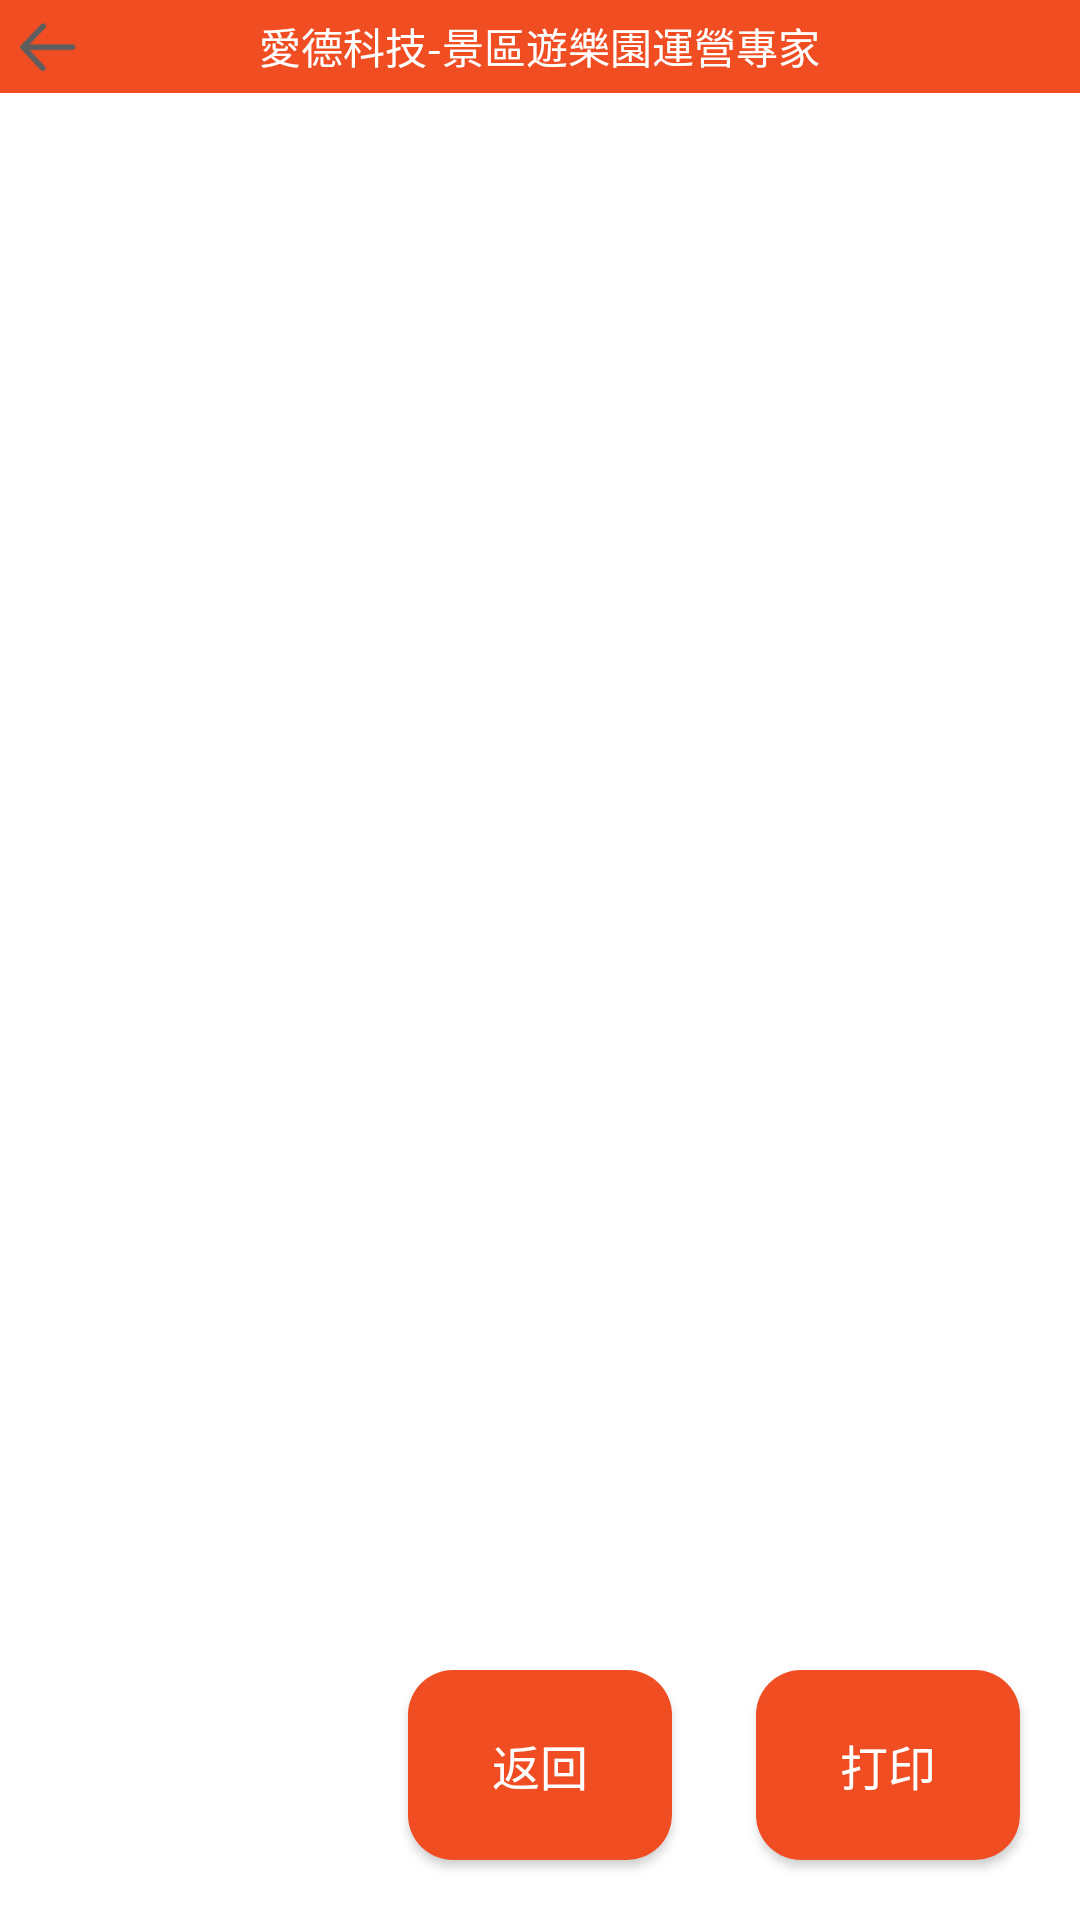

Produce the Android XML layout that renders to this screen, including the resource entries it uses.
<!-- AndroidManifest.xml: application theme WelcomeTheme -->
<!-- res/layout/activity_search_info.xml -->
<?xml version="1.0" encoding="utf-8"?>
<RelativeLayout xmlns:android="http://schemas.android.com/apk/res/android"
    android:layout_width="match_parent"
    android:layout_height="match_parent"
     android:background="@color/white">

    
    <RelativeLayout
        android:id="@+id/rl_title"
        android:layout_width="match_parent"
        android:layout_height="wrap_content"
        android:background="@color/aide"
        >
        <ImageView
            android:id="@+id/iv_back"
            android:layout_width="25dp"
            android:layout_height="25dp"
            android:layout_centerVertical="true"
            android:layout_margin="3dp"
            android:src="@drawable/set_back"
            />
        <TextView
            android:layout_width="wrap_content"
            android:layout_height="wrap_content"
            android:text="@string/account_title"
            android:layout_marginLeft="55dp"
            android:layout_centerInParent="true"
            android:textSize="14sp"
            android:textColor="@color/white"
            />

    </RelativeLayout>



    
    <RelativeLayout
        android:id="@+id/rl_button"
        android:layout_width="match_parent"
        android:layout_height="wrap_content"
        android:layout_alignParentBottom="true"
        >
    <Button
        android:id="@+id/btn_back"
        android:layout_width="wrap_content"
        android:layout_height="wrap_content"
        android:background="@drawable/shape_scan"
        android:text="@string/search_back"
        android:textSize="16sp"
        android:padding="20dp"
        android:layout_margin="20dp"
        android:textColor="@color/white"
        android:layout_centerInParent="true"
        />

        <Button
            android:id="@+id/btn_print"
            android:layout_width="wrap_content"
            android:layout_height="wrap_content"
            android:layout_alignParentRight="true"
            android:background="@drawable/shape_scan"
            android:text="@string/search_print"
            android:textSize="16sp"
            android:padding="20dp"
            android:layout_margin="20dp"
            android:textColor="@color/white"

            />

    </RelativeLayout>


    
    <ListView
        android:id="@+id/lv_search"
        android:layout_width="match_parent"
        android:layout_height="wrap_content"
        android:layout_below="@id/rl_title"
        android:layout_above="@id/rl_button"
        android:layout_margin="20dp"
        >
    </ListView>


</RelativeLayout>
<!-- resources referenced by this layout -->
<resources>
  <color name="aide">#F04D22</color>
  <color name="white">#FFFFFF</color>
  <!-- drawable set_back: png bitmap (drawable-xhdpi, 23595 bytes) -->
  <!-- drawable shape_scan (drawable) -->
  <?xml version="1.0" encoding="UTF-8"?>
  <shape
      xmlns:android="http://schemas.android.com/apk/res/android"
      android:shape="rectangle">
      
      <solid android:color="#F04D22" />
      
      
      <corners android:radius="15dip" />
  
      
      <padding
          android:left="10dp"
          android:top="10dp"
          android:right="10dp"
          android:bottom="10dp"
          />
  </shape>
  <string name="account_title">愛德科技-景區遊樂園運營專家</string>
  <string name="search_back">返回</string>
  <string name="search_print">打印</string>
  <style name="WelcomeTheme" parent="Theme.AppCompat.Light.NoActionBar">
          <item name="windowActionBar">false</item>
          <item name="windowNoTitle">true</item>
          <item name="android:windowBackground">@color/transparent</item>
      </style>
  <color name="transparent">#00000000</color>
</resources>
